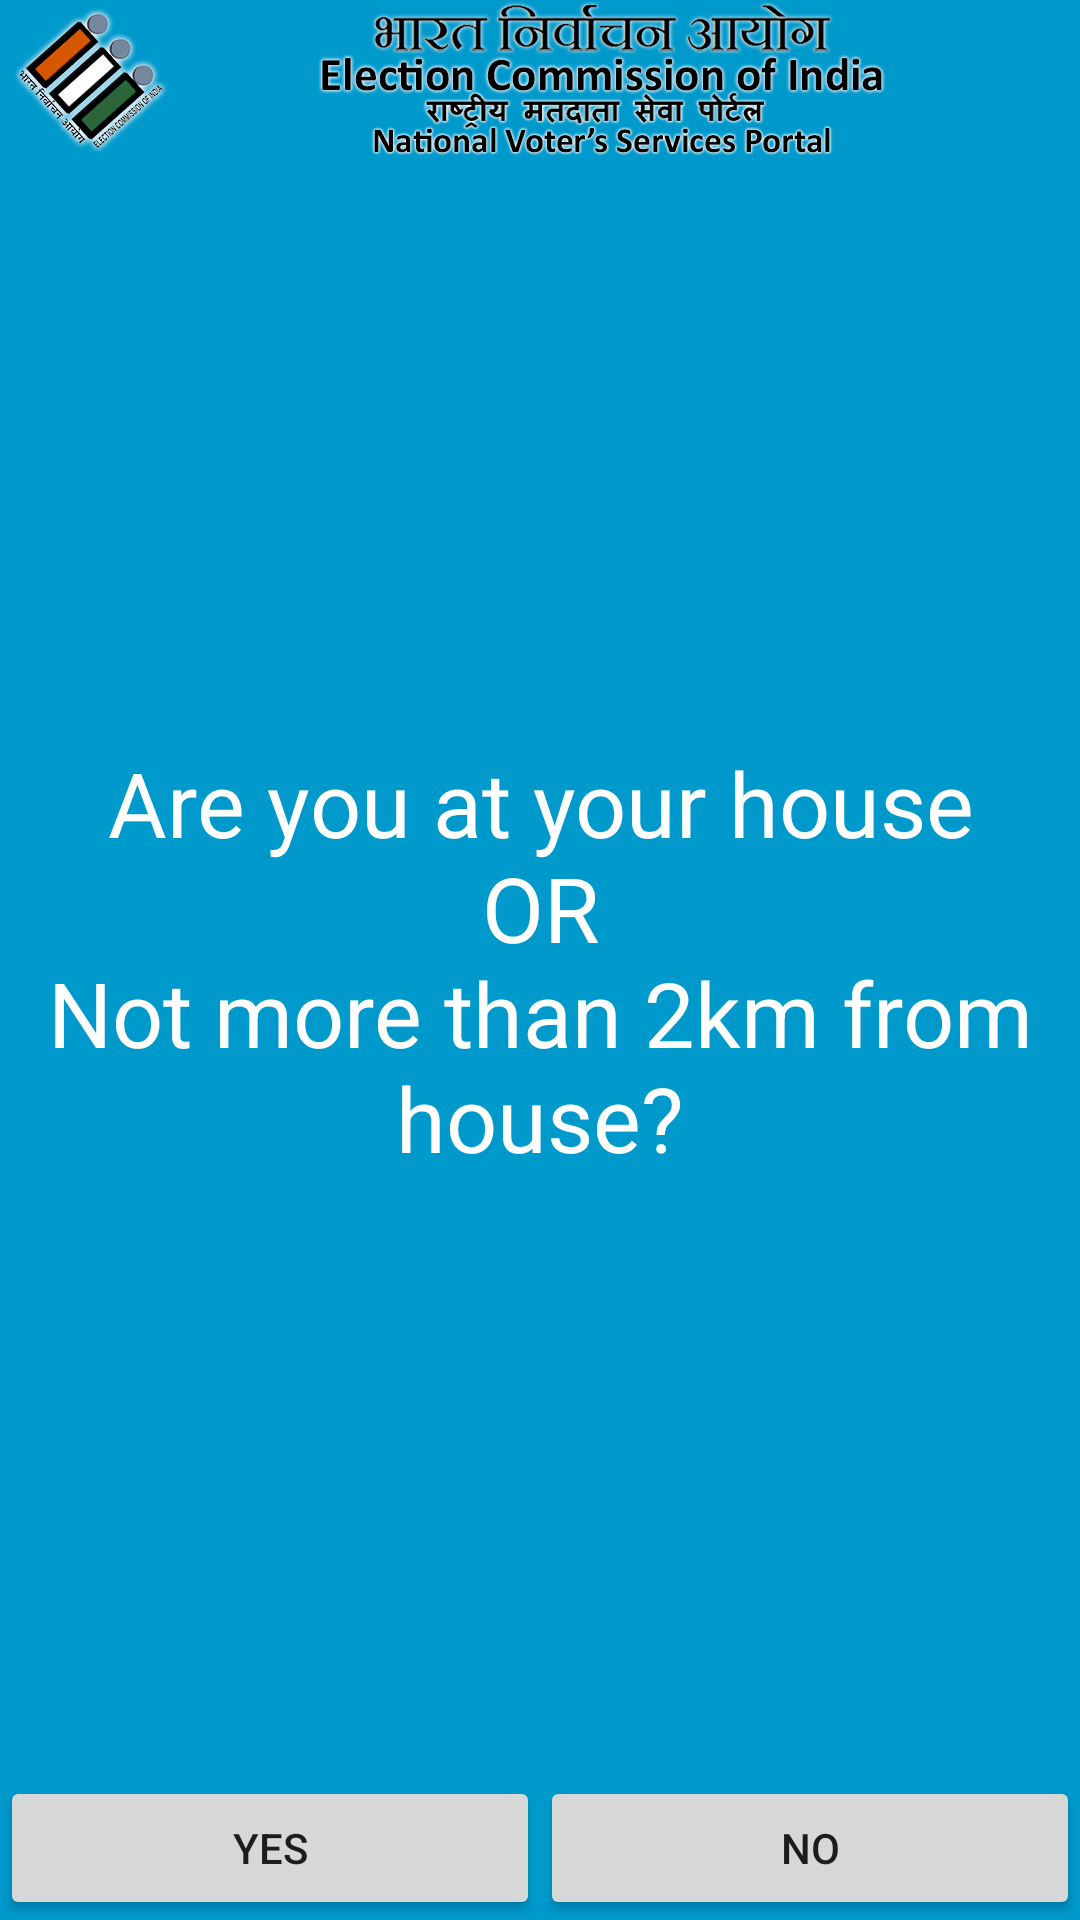

Produce the Android XML layout that renders to this screen, including the resource entries it uses.
<!-- AndroidManifest.xml: application theme AppTheme -->
<!-- res/layout/activity_where.xml -->
<FrameLayout xmlns:android="http://schemas.android.com/apk/res/android"
    xmlns:tools="http://schemas.android.com/tools"
    android:layout_width="match_parent"
    android:layout_height="match_parent"
    android:background="#0099cc"
    tools:context="com.ecip.msdp.ecitest1.Where">

    
    <LinearLayout
        android:layout_width="fill_parent"
        android:layout_height="fill_parent"
        android:id="@+id/fullscreen_content"
        android:orientation="vertical">

        <TextView
            android:layout_width="match_parent"
            android:layout_height="0dp"
            android:layout_weight="1"
            android:gravity="center"
            android:keepScreenOn="true"
            android:text="@string/dummy_content"
            android:textColor="#FFF"
            android:textSize="30sp" />
    </LinearLayout>


    
    <FrameLayout
        android:layout_width="match_parent"
        android:layout_height="match_parent"
        android:fitsSystemWindows="true">

        <ImageView
            android:layout_width="match_parent"
            android:layout_height="wrap_content"
            android:adjustViewBounds="true"
            android:gravity="center_vertical"
            android:src="@drawable/eci_header" />
        <LinearLayout
            android:id="@+id/fullscreen_content_controls"
            style="?metaButtonBarStyle"
            android:layout_width="match_parent"
            android:layout_height="match_parent"
            android:layout_gravity="bottom|center_horizontal"
            android:background="@color/black_overlay"
            android:orientation="horizontal"
            tools:ignore="UselessParent">

            <Button
                android:id="@+id/yes_button"
                style="?metaButtonBarButtonStyle"
                android:layout_width="0dp"
                android:layout_height="wrap_content"
                android:layout_gravity="bottom|left"
                android:layout_weight="1"
                android:onClick="button_yes"
                android:text="@string/yes_button" />
            <Button
                android:id="@+id/no_button"
                style="?metaButtonBarButtonStyle"
                android:layout_width="0dp"
                android:layout_height="wrap_content"
                android:layout_gravity="bottom|right"
                android:layout_weight="1"
                android:onClick="button_no"
                android:text="@string/no_button" />

        </LinearLayout>
    </FrameLayout>

</FrameLayout>
<!-- resources referenced by this layout -->
<resources>
  <!-- drawable eci_header: png bitmap (drawable, 35615 bytes) -->
  <string name="dummy_content">Are you at your house\nOR\nNot more than 2km from house?</string>
  <string name="no_button">No</string>
  <string name="yes_button">Yes</string>
  <style name="AppTheme" parent="Theme.AppCompat.Light.DarkActionBar">
          
          <item name="colorPrimary">@color/colorPrimary</item>
          <item name="colorPrimaryDark">@color/colorPrimaryDark</item>
          <item name="colorAccent">@color/colorAccent</item>
      </style>
  <!-- not gathered from this repository: default colours our renderer supplied (Android Studio template values) -->
  <color name="colorPrimary">#FF6200EE</color>
  <color name="colorPrimaryDark">#FF3700B3</color>
  <color name="colorAccent">#FF03DAC5</color>
</resources>
